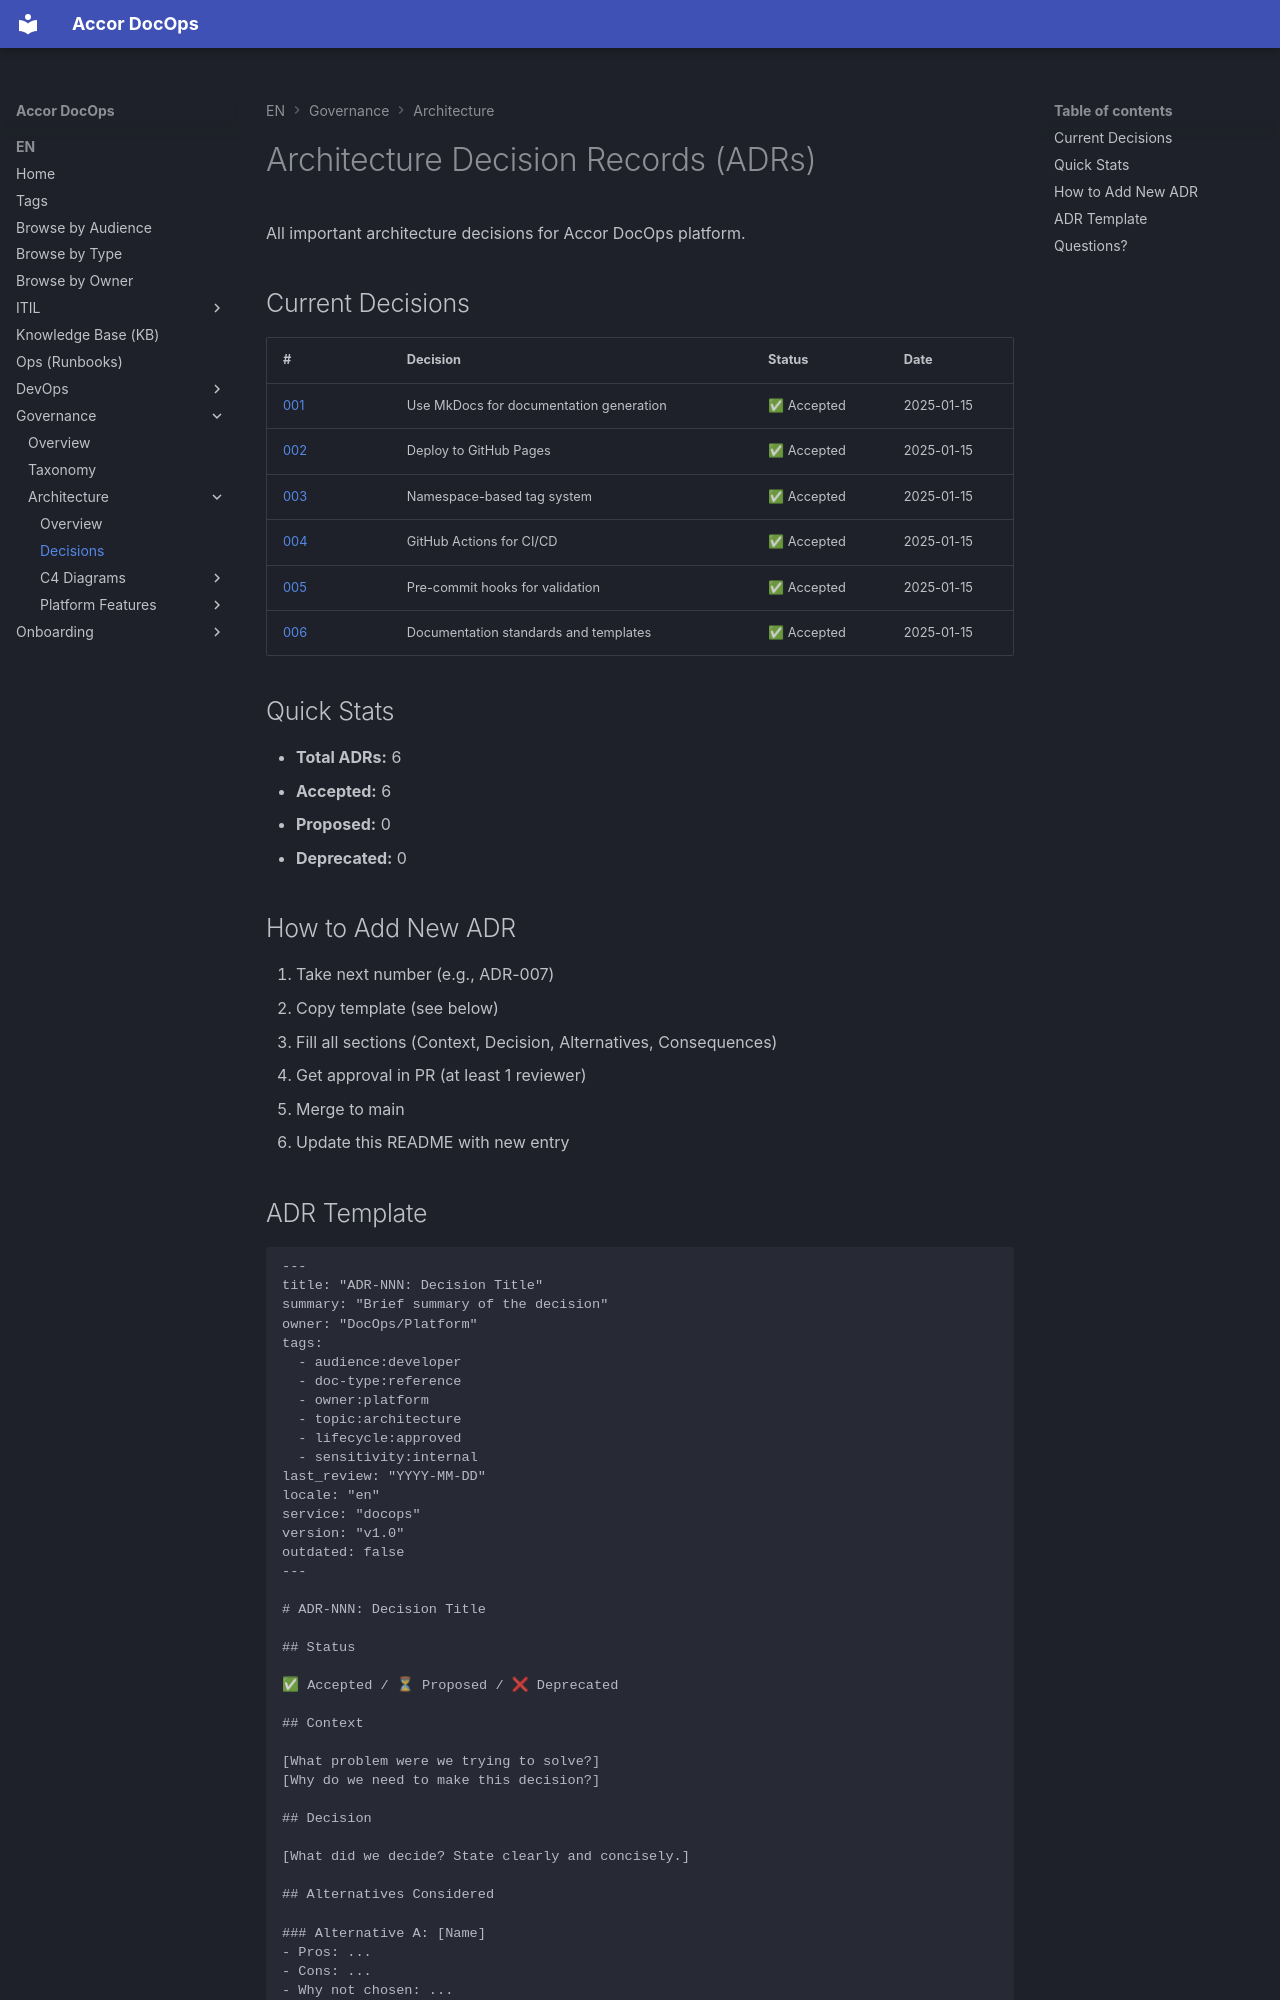

repository: Astronomyunicorn/Accor_DocOps · page: en/governance/architecture/decisions/index.html · generator: mkdocs

---
title: "Architecture Decision Records (ADRs)"
summary: "All important architecture decisions for the platform"
owner: "DocOps/Platform"
tags:
  - audience:developer
  - doc-type:reference
  - owner:platform
  - topic:architecture
  - topic:adr
  - lifecycle:approved
  - sensitivity:internal
last_review: "2025-01-15"
locale: "en"
service: "docops"
version: "v1.0"
outdated: false
---

# Architecture Decision Records (ADRs)

All important architecture decisions for Accor DocOps platform.

## Current Decisions

| # | Decision | Status | Date |
|---|----------|--------|------|
| [001](./0001-use-mkdocs.md) | Use MkDocs for documentation generation | ✅ Accepted | 2025-01-15 |
| [002](./0002-github-pages.md) | Deploy to GitHub Pages | ✅ Accepted | 2025-01-15 |
| [003](./0003-tag-system.md) | Namespace-based tag system | ✅ Accepted | 2025-01-15 |
| [004](./0004-ci-cd-pipeline.md) | GitHub Actions for CI/CD | ✅ Accepted | 2025-01-15 |
| [005](./0005-pre-commit-hooks.md) | Pre-commit hooks for validation | ✅ Accepted | 2025-01-15 |
| [006](./0006-documentation-standards.md) | Documentation standards and templates | ✅ Accepted | 2025-01-15 |

## Quick Stats

- **Total ADRs:** 6
- **Accepted:** 6
- **Proposed:** 0
- **Deprecated:** 0

## How to Add New ADR

1. Take next number (e.g., ADR-007)
2. Copy template (see below)
3. Fill all sections (Context, Decision, Alternatives, Consequences)
4. Get approval in PR (at least 1 reviewer)
5. Merge to main
6. Update this README with new entry
